Run: headless pygame with SDL's dummy video driver; simulated clock (each Clock.tick advances the game by its frame time, no real sleeping); random seed 0; keys injected as events and as key.get_pressed() state; no mouse input.
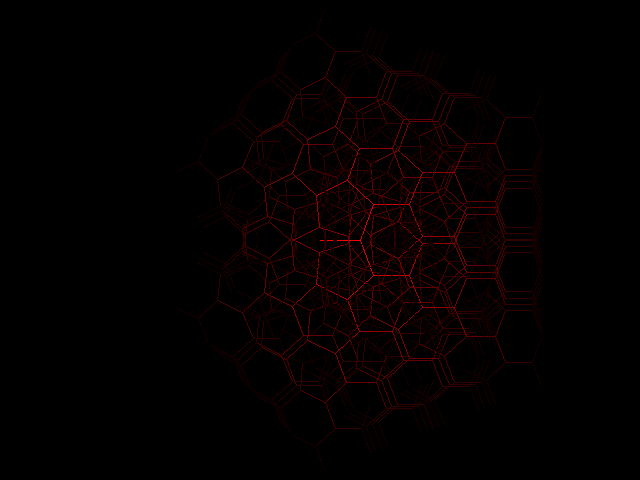
Frame 1 of 4 · flips 1–60 · no input
Frame 2 of 4 · flips 61–180 · tapped SPACE, RETURN · held RIGHT (→), D · screen unchanged from frame 1, image omitted
Frame 3 of 4 · flips 181–300 · held DOWN (↓), S · screen unchanged from frame 2, image omitted
Frame 4 of 4 · flips 301–420 · held LEFT (←), A, UP (↑), W · screen unchanged from frame 3, image omitted

The pygame program that drew these frames:

import pygame, math

def draw(screen):
	drawBranch(screen, 10, 320, 240, 40, 0)
	
def drawBranch(screen, depth, originX, originY, length, theta):
	destinationX = originX + length * math.cos(theta)
	destinationY = originY + length * math.sin(theta)
	color = pygame.Color('red')
	color.r = (int)((float(depth) / 10) * 255);
	pygame.draw.line(screen, color, (originX, originY), (destinationX, destinationY))
	
	if depth > 1:
		drawBranch(screen, depth - 1, destinationX, destinationY, length * 0.95, theta + 1.2)
		drawBranch(screen, depth - 1, destinationX, destinationY, length * 0.95, theta - 1.2)
		
def main():
	screen = pygame.display.set_mode((640, 480))
	running = True
	
	while running:
		event = pygame.event.poll()
		if event.type == pygame.QUIT:
			running = False
		
		screen.fill((0, 0, 0))
			
		draw(screen)
		
		pygame.display.flip()
	
	
if __name__ == '__main__': main()
